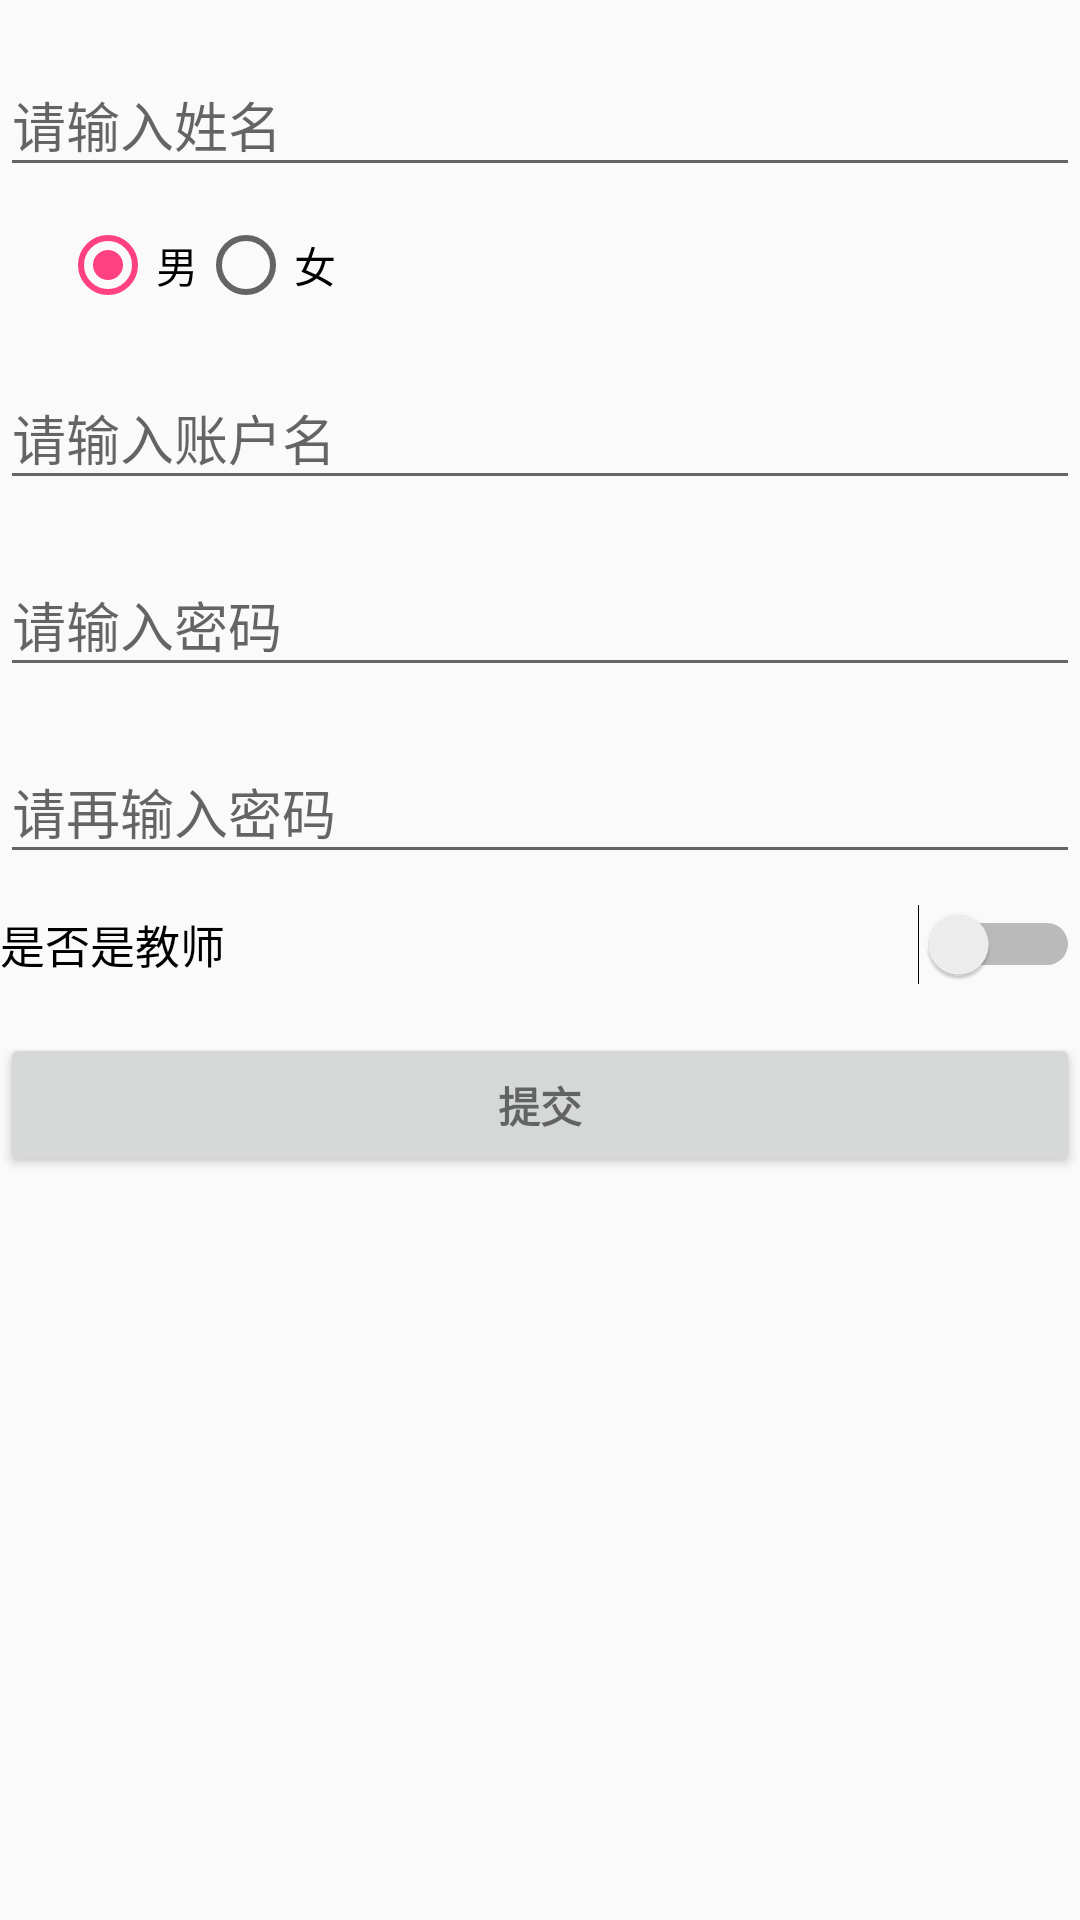

Write the Android layout XML for this screen, with the resource values it uses.
<!-- AndroidManifest.xml: application theme AppTheme -->
<!-- res/layout/fragment_renyuanluru.xml -->
<?xml version="1.0" encoding="utf-8"?>
<LinearLayout xmlns:android="http://schemas.android.com/apk/res/android"
    xmlns:flatui="http://schemas.android.com/apk/res-auto"
    android:orientation="vertical"
    android:layout_width="match_parent"
    android:layout_height="match_parent">
    <android.support.design.widget.TextInputLayout
        android:layout_width="match_parent"
        android:layout_marginTop="10dp"
        android:layout_height="wrap_content">

        <AutoCompleteTextView
            android:id="@+id/peiname"
            android:layout_width="match_parent"
            android:layout_height="wrap_content"
            android:hint="请输入姓名"
            android:maxLines="1"
            android:singleLine="true" />

    </android.support.design.widget.TextInputLayout>
<LinearLayout
    android:layout_width="match_parent"
    android:layout_height="wrap_content"
    android:orientation="horizontal"
    >

    <RadioGroup
        android:orientation="horizontal"
        android:layout_marginTop="10dp"
        android:layout_marginLeft="20dp"
        android:layout_width="match_parent"
        android:layout_height="wrap_content"
        android:id="@+id/sex"
        >
        <RadioButton
        android:layout_width="wrap_content"
        android:layout_height="wrap_content"
        android:text="男"
            android:checked="true"
        android:id="@+id/nan"
        />
        <RadioButton
            android:layout_width="wrap_content"
            android:layout_height="wrap_content"
            android:text="女"
            android:id="@+id/nv"
            />

    </RadioGroup>
</LinearLayout>
    <android.support.design.widget.TextInputLayout
        android:layout_width="match_parent"
        android:layout_marginTop="10dp"
        android:layout_height="wrap_content">

        <AutoCompleteTextView
            android:id="@+id/peraccount"
            android:layout_width="match_parent"
            android:layout_height="wrap_content"
            android:hint="请输入账户名"
            android:maxLines="1"
            android:singleLine="true" />

    </android.support.design.widget.TextInputLayout>

    <android.support.design.widget.TextInputLayout
        android:layout_width="match_parent"
        android:layout_marginTop="10dp"
        android:layout_height="wrap_content">

        <AutoCompleteTextView
            android:id="@+id/perpwd"
            android:layout_width="match_parent"
            android:layout_height="wrap_content"
            android:hint="请输入密码"
            android:inputType="textPassword"
            android:maxLines="1"
            android:singleLine="true" />

    </android.support.design.widget.TextInputLayout>

    <android.support.design.widget.TextInputLayout
        android:layout_width="match_parent"
        android:layout_marginTop="10dp"
        android:layout_height="wrap_content">

        <AutoCompleteTextView
            android:id="@+id/perpwdpwd"
            android:layout_width="match_parent"
            android:layout_height="wrap_content"
            android:hint="请再输入密码"
            android:inputType="textPassword"
            android:maxLines="1"
            android:singleLine="true" />

    </android.support.design.widget.TextInputLayout>
    <Switch
        android:id="@+id/isteacher"
        android:layout_marginTop="10dp"
        android:textSize="15dp"
        android:layout_width="match_parent"
        android:layout_height="wrap_content"
        android:text="是否是教师"
        />

    <Button
        android:id="@+id/queren"
        style="?android:textAppearanceSmall"
        android:layout_width="match_parent"
        android:layout_height="wrap_content"
        android:layout_marginTop="16dp"
        android:text="提交"
        android:textStyle="bold" />

</LinearLayout>
<!-- resources referenced by this layout -->
<resources>
  <style name="AppTheme" parent="Theme.AppCompat.Light.NoActionBar">
          
          <item name="colorPrimary">@color/colorPrimary</item>
          <item name="colorPrimaryDark">@color/colorPrimaryDark</item>
          <item name="colorAccent">@color/colorAccent</item>
      </style>
  <color name="colorPrimary">#3F51B5</color>
  <color name="colorPrimaryDark">#303F9F</color>
  <color name="colorAccent">#FF4081</color>
</resources>
